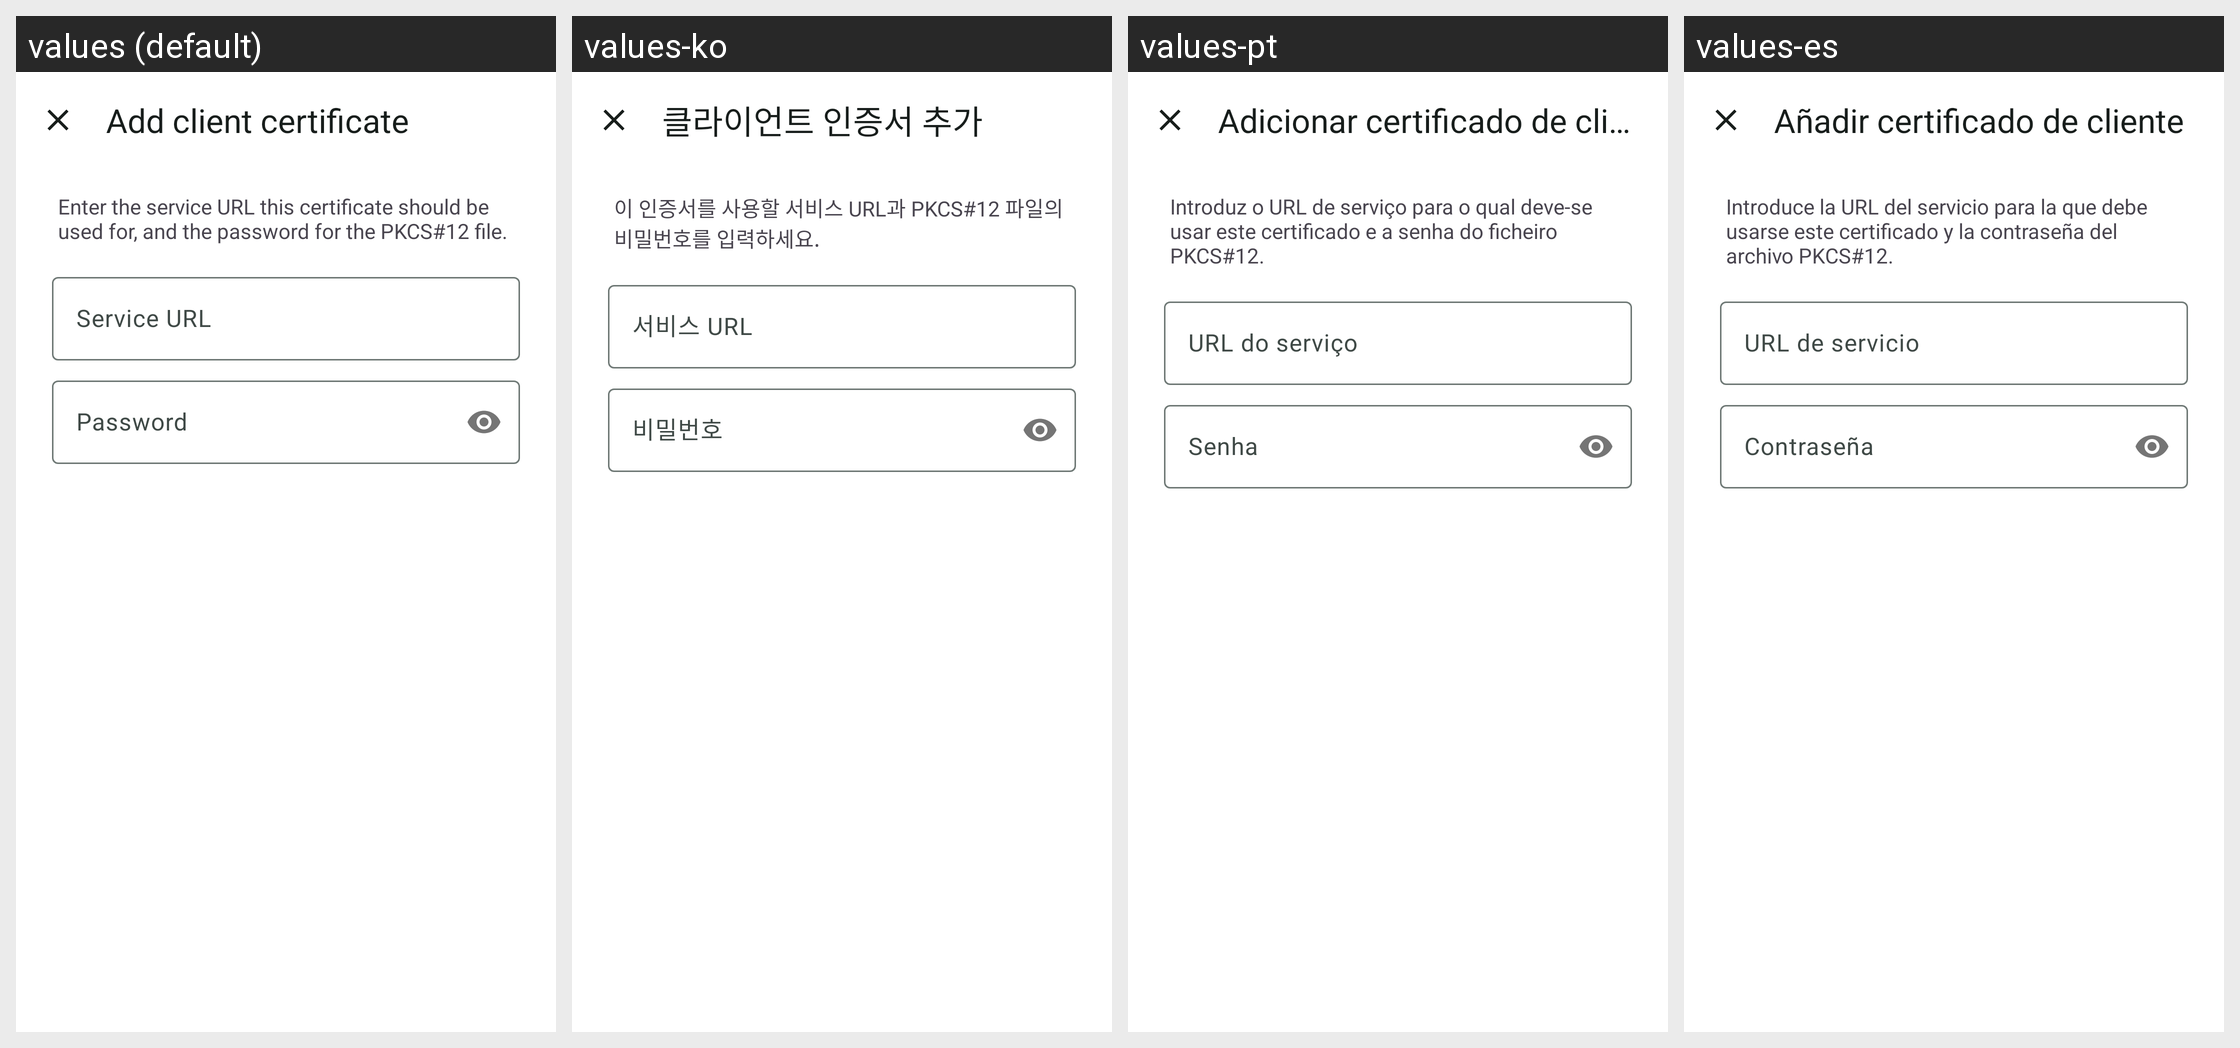

This grid shows one Android layout under several languages. Give, for every string resource on the screen, its name, the default text and each shown locale's text.
Android screen res/layout/fragment_client_certificate_dialog.xml rendered under 4 locales, left to right: values (default), values-ko, values-pt, values-es. Device: Nexus 5 (rendered at 1080×1920; each locale shown at half size, 540×960, under a caption strip naming it); theme AppTheme.
Other locales in the repository, not shown: values-af, values-ar, values-bg, values-bn, values-ca, values-cs, values-cu, values-cy, values-da, values-de, values-el, values-eo, values-et, values-fa, values-fi, values-fr, values-gl, values-gsw, values-hi, values-hr, values-hu, values-in, values-it, values-iw, values-ja, values-lt, values-lv, values-mk, values-ml, values-ms, values-nb-rNO, values-nl, values-pl, values-pt-rBR, values-ro, values-ru, values-sd, values-sk, values-sl, values-sv, values-ta, values-te, values-th, values-tr, values-uk, values-uz, values-vi, values-xh, values-zh-rCN, values-zh-rTW, values-zu.
Strings drawn on this screen, with the default value and each locale's value (text and hints the layout hard-codes, and strings that could not be matched under every locale, appear in the picture but are not listed):

client_certificate_dialog_title_add
  values: Add client certificate
  values-ko: 클라이언트 인증서 추가
  values-pt: Adicionar certificado de cliente
  values-es: Añadir certificado de cliente

client_certificate_dialog_description_page1
  values: Enter the service URL this certificate should be used for, and the password for the PKCS#12 file.
  values-ko: 이 인증서를 사용할 서비스 URL과 PKCS#12 파일의 비밀번호를 입력하세요.
  values-pt: Introduz o URL de serviço para o qual deve-se usar este certificado e a senha do ficheiro PKCS#12.
  values-es: Introduce la URL del servicio para la que debe usarse este certificado y la contraseña del archivo PKCS#12.

common_service_url
  values: Service URL
  values-ko: 서비스 URL
  values-pt: URL do serviço
  values-es: URL de servicio

client_certificate_dialog_password_hint
  values: Password
  values-ko: 비밀번호
  values-pt: Senha
  values-es: Contraseña
